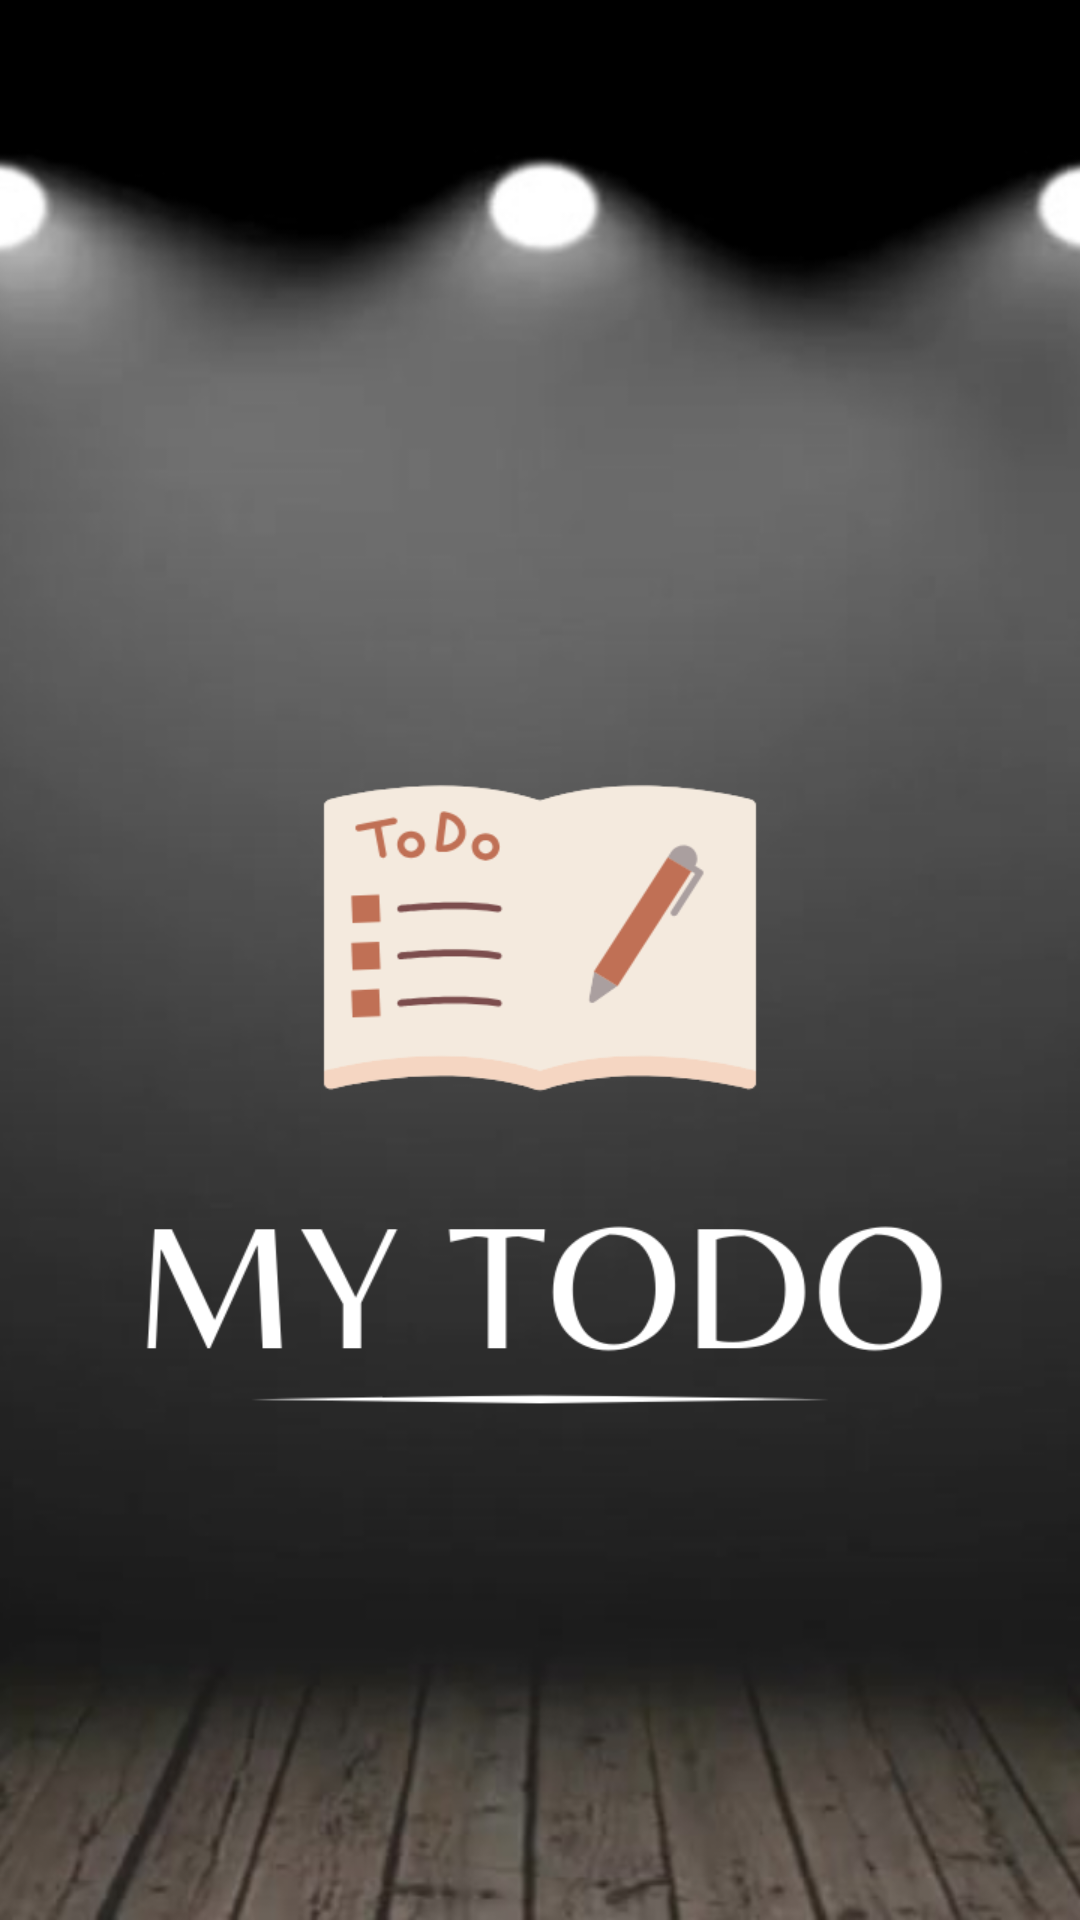

Android layout source for this screen:
<!-- AndroidManifest.xml: activity theme Theme.Design.NoActionBar -->
<!-- res/layout/activity_splash.xml -->
<?xml version="1.0" encoding="utf-8"?>
<RelativeLayout xmlns:android="http://schemas.android.com/apk/res/android"
    xmlns:app="http://schemas.android.com/apk/res-auto"
    xmlns:tools="http://schemas.android.com/tools"
    android:layout_width="match_parent"
    android:layout_height="match_parent"
    tools:context=".SplashActivity"
    android:background="@drawable/finalto">

</RelativeLayout>
<!-- resources referenced by this layout -->
<resources>
  <!-- drawable finalto: png bitmap (drawable, 164388 bytes) -->
</resources>
